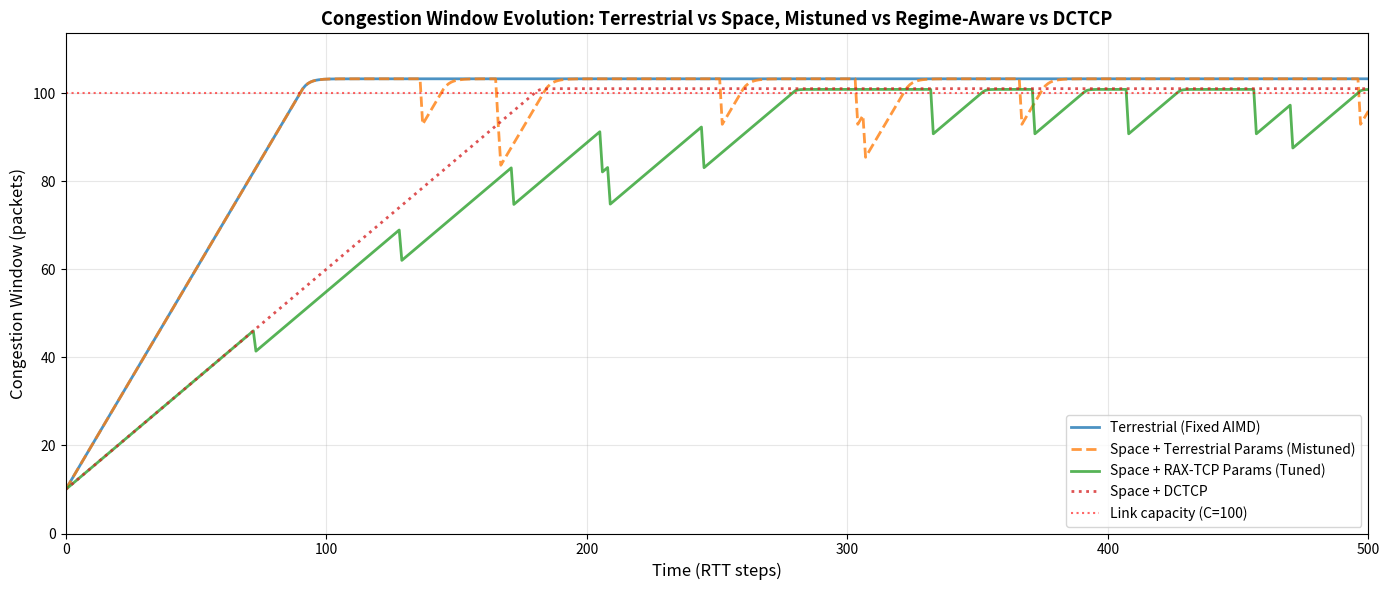
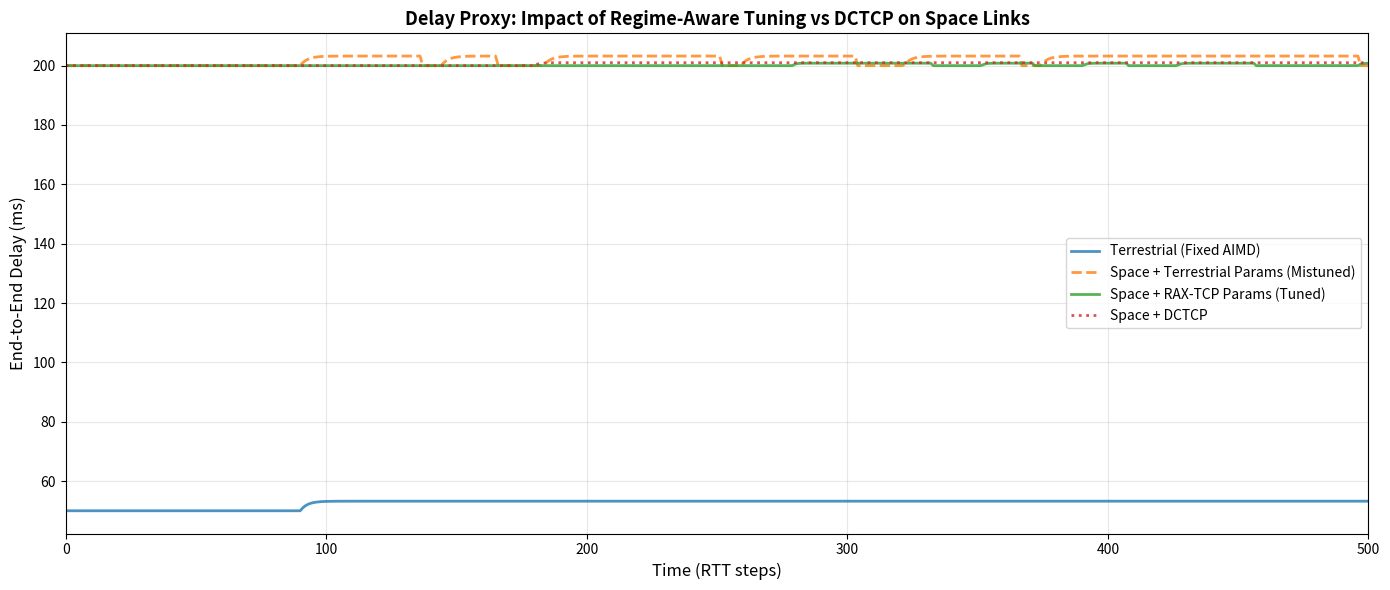
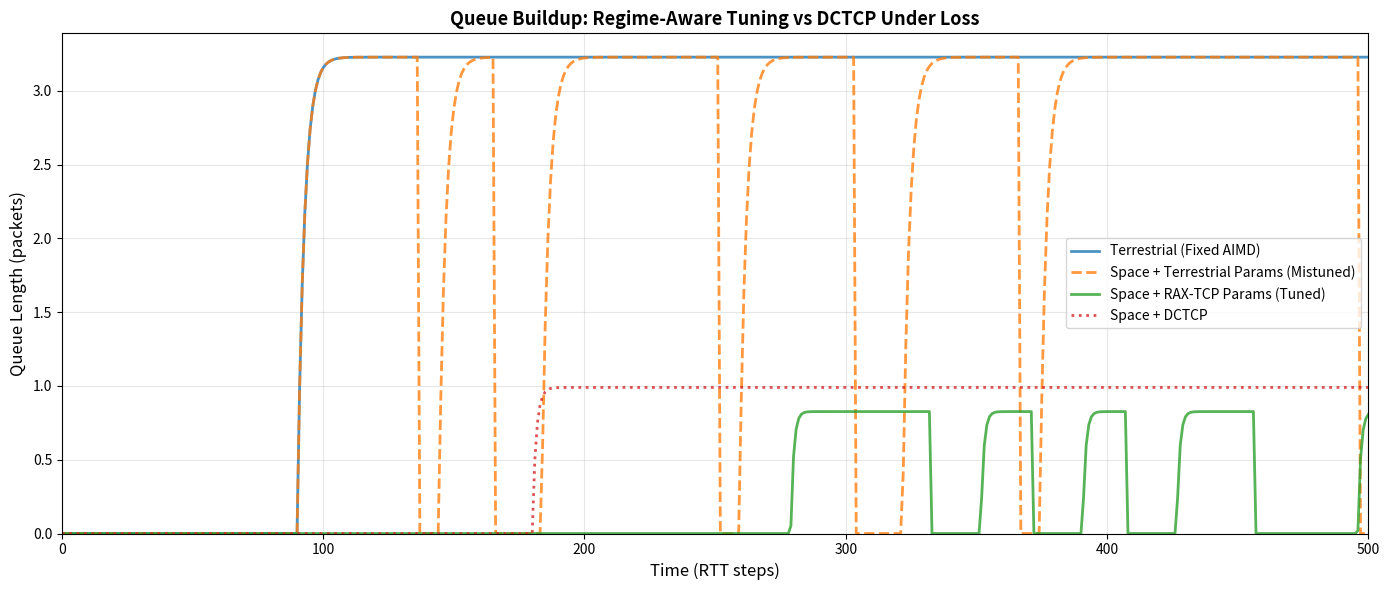

Reproduce these figures in Python, in order. (Note: this script raises an exception after producing the figures.)
#!/usr/bin/env python3
"""
RAX-TCP Congestion Control Simulation

Simulates window evolution for two congestion control variants:
1. Fixed-parameter AIMD (baseline)
2. Regime-aware RAX-TCP for space links

This script models a single flow with ECN-based congestion signals
and generates metrics and plots for analysis.
"""

import sys
import numpy as np
import matplotlib
# Use Agg backend for non-interactive environments, but allow override
if 'DISPLAY' not in sys.modules:
    matplotlib.use('Agg')
import matplotlib.pyplot as plt


def congestion_probability(w, C):
    """
    Compute the fraction of ECN-marked packets based on window size.
    
    Linear model: No marking below capacity; linear increase above capacity.
    This is a simple fluid model suitable for congestion control analysis.
    
    Args:
        w: Current congestion window (packets)
        C: Bottleneck link capacity (packets per RTT)
    
    Returns:
        p: Congestion probability in [0, 1]
    """
    return max(0, min(1, (w - C) / C))


def simulate_fixed_aimd(C, T, w0, a_fixed, b_fixed, w_min=1.0):
    """
    Simulate fixed-parameter AIMD congestion control (terrestrial).
    
    This variant represents a basic controller with fixed parameters,
    tuned for stable terrestrial networks with negligible non-congestive loss.
    No regime awareness. Uses simple linear ECN marking above capacity.
    
    Args:
        C: Bottleneck capacity (packets per RTT)
        T: Number of RTT steps to simulate
        w0: Initial window size
        a_fixed: Additive increase parameter
        b_fixed: Multiplicative decrease parameter
        w_min: Minimum window size (packets)
    
    Returns:
        w: Array of window sizes over time (length T+1)
    """
    w = np.zeros(T + 1)
    w[0] = w0
    
    for t in range(T):
        p = congestion_probability(w[t], C)
        w[t + 1] = w[t] + a_fixed - b_fixed * p * w[t]
        w[t + 1] = max(w_min, w[t + 1])
    
    return w


def simulate_space_with_fixed_params(C, T, w0, a_fixed, b_fixed, loss_prob, 
                                     w_min=1.0, random_seed=None):
    """
    Simulate space link using FIXED terrestrial parameters + random loss.
    
    This variant demonstrates why naive reuse of terrestrial parameters on space links
    is problematic. It applies the same aggressive (a_fixed, b_fixed) as terrestrial
    AIMD, but adds random non-congestive loss typical of space channels.
    This highlights why regime-aware tuning (RAX-TCP) is beneficial.
    
    Args:
        C: Bottleneck capacity (packets per RTT)
        T: Number of RTT steps to simulate
        w0: Initial window size
        a_fixed: Additive increase parameter (terrestrial tuning)
        b_fixed: Multiplicative decrease parameter (terrestrial tuning)
        loss_prob: Probability of random non-congestive loss per RTT
        w_min: Minimum window size (packets)
        random_seed: Seed for RNG reproducibility
    
    Returns:
        w: Array of window sizes over time (length T+1)
    """
    if random_seed is not None:
        np.random.seed(random_seed)
    
    w = np.zeros(T + 1)
    w[0] = w0
    
    for t in range(T):
        # Check for random loss event (space channel variability)
        if np.random.rand() < loss_prob:
            # Random loss: apply multiplicative decrease
            w[t + 1] = 0.9 * w[t]
        else:
            # Normal ECN/AIMD update with terrestrial parameters
            p = congestion_probability(w[t], C)
            w[t + 1] = w[t] + a_fixed - b_fixed * p * w[t]
        
        w[t + 1] = max(w_min, w[t + 1])
    
    return w


def simulate_dctcp(C, T, w0, a_dctcp, alpha_dctcp, w_min=1.0, random_seed=None):
    """
    Simulate DCTCP (Data Center TCP) congestion control.
    
    DCTCP uses a fractional multiplicative decrease: w = w * (1 - alpha*p)
    instead of standard AIMD's w = w + a - b*p*w.
    This allows DCTCP to achieve high utilization with low queueing.
    
    Can run on terrestrial or space links; here configured for space.
    
    Args:
        C: Bottleneck capacity (packets per RTT)
        T: Number of RTT steps to simulate
        w0: Initial window size
        a_dctcp: Additive increase parameter
        alpha_dctcp: DCTCP multiplicative decrease parameter (typically 0.5)
        w_min: Minimum window size (packets)
        random_seed: Seed for RNG reproducibility
    
    Returns:
        w: Array of window sizes over time (length T+1)
    """
    if random_seed is not None:
        np.random.seed(random_seed)
    
    w = np.zeros(T + 1)
    w[0] = w0
    
    for t in range(T):
        p = congestion_probability(w[t], C)
        # DCTCP formula: w = w * (1 - alpha * p) + a
        # This achieves high utilization with small queues
        w[t + 1] = w[t] * (1.0 - alpha_dctcp * p) + a_dctcp
        w[t + 1] = max(w_min, w[t + 1])
    
    return w


def simulate_rax_tcp_space(C, T, w0, a_space, b_space, gamma_space, loss_prob, 
                           w_min=1.0, random_seed=None):
    """
    Simulate regime-aware RAX-TCP for space links.
    
    This variant employs careful parameter tuning (smaller a, larger b) and
    explicit random loss handling (gamma_space) designed for space channels with
    higher latency and variable non-congestive loss rates.
    Demonstrates the benefit of regime-aware congestion control.
    
    Includes random non-congestive loss events to model the variable reliability
    of space communication channels (e.g., atmospheric absorption, fading).
    
    Args:
        C: Bottleneck capacity (packets per RTT)
        T: Number of RTT steps to simulate
        w0: Initial window size
        a_space: Additive increase parameter (space regime, conservative)
        b_space: Multiplicative decrease parameter (space regime, aggressive)
        gamma_space: Multiplicative decrease factor for random losses
        loss_prob: Probability of random loss in each RTT
        w_min: Minimum window size (packets)
        random_seed: Seed for RNG reproducibility
    
    Returns:
        w: Array of window sizes over time (length T+1)
    """
    if random_seed is not None:
        np.random.seed(random_seed)
    
    w = np.zeros(T + 1)
    w[0] = w0
    
    for t in range(T):
        # Check for random loss event
        if np.random.rand() < loss_prob:
            # Random loss: apply multiplicative decrease
            w[t + 1] = gamma_space * w[t]
        else:
            # Normal ECN/AIMD update
            p = congestion_probability(w[t], C)
            w[t + 1] = w[t] + a_space - b_space * p * w[t]
        
        w[t + 1] = max(w_min, w[t + 1])
    
    return w


def compute_queue_and_delay(w, C, base_rtt, k_delay):
    """
    Compute queue length and delay proxy over time.
    
    Args:
        w: Array of window sizes over time
        C: Bottleneck capacity (packets per RTT)
        base_rtt: Base RTT for this link (ms)
        k_delay: Delay per queued packet (ms)
    
    Returns:
        queue: Array of queue lengths (packets)
        delay: Array of delay values (ms)
    """
    queue = np.maximum(0, w - C)
    delay = base_rtt + k_delay * queue
    return queue, delay


def main():
    """Main simulation and plotting routine."""
    
    # ========== Simulation Parameters ==========
    
    # Link and flow parameters
    C = 100  # Bottleneck capacity (packets per RTT)
    T = 500  # Time horizon (RTT steps)
    w0 = 10  # Initial congestion window (packets)
    w_min = 1.0  # Minimum window size (packets)
    
    # Fixed-parameter AIMD baseline parameters (terrestrial)
    a_fixed = 1.0
    b_fixed = 0.3
    
    # RAX-TCP space regime parameters (regime-aware)
    a_space = 0.5
    b_space = 0.6
    gamma_space = 0.9  # Multiplicative decrease for random loss
    loss_prob = 0.02   # Probability of random loss per RTT
    
    # DCTCP parameters (for comparison on space link)
    a_dctcp = 0.5      # Additive increase
    alpha_dctcp = 0.5  # DCTCP's fractional multiplicative decrease parameter
    
    # Delay model parameters
    base_rtt_fixed = 50    # Baseline RTT for fixed variant (ms)
    base_rtt_space = 200   # Baseline RTT for space variant (ms)
    k_delay = 1.0          # Delay per queued packet (ms per packet)
    
    # ========== Run Simulations ==========
    
    print("=" * 80)
    print("RAX-TCP Congestion Control Simulation: Regime-Aware Tuning Benefits")
    print("=" * 80)
    print(f"\nSimulation Parameters:")
    print(f"  Bottleneck capacity (C):        {C} packets/RTT")
    print(f"  Simulation duration:             {T} RTT steps")
    print(f"  Initial window (w0):             {w0} packets")
    print(f"  Delay constant (k):              {k_delay} ms/packet")
    print(f"  ECN model:                       Linear marking p(w) = max(0,min(1,(w-C)/C))")
    print(f"\n{'─' * 80}")
    print(f"\nVariant 1: Fixed-parameter AIMD (Terrestrial Link)")
    print(f"  Parameters: a={a_fixed}, b={b_fixed}")
    print(f"  Base RTT: {base_rtt_fixed} ms (terrestrial, stable)")
    print(f"  Assumptions: Negligible non-congestive loss")
    
    print(f"\nVariant 2: Space Link with TERRESTRIAL Parameters (Mistuned)")
    print(f"  Parameters: a={a_fixed}, b={b_fixed} (same as terrestrial)")
    print(f"  Base RTT: {base_rtt_space} ms (space/satellite)")
    print(f"  Random loss: loss_prob = {loss_prob} (2% per RTT)")
    print(f"  Purpose: Show why naive parameter reuse fails on space channels")
    
    print(f"\nVariant 3: RAX-TCP Space Regime (Regime-Aware, Tuned)")
    print(f"  Parameters: a={a_space}, b={b_space} (conservative & aggressive)")
    print(f"  Base RTT: {base_rtt_space} ms (space/satellite)")
    print(f"  Random loss model: gamma={gamma_space}, loss_prob = {loss_prob}")
    print(f"  Purpose: Show benefit of regime-aware design")
    
    print(f"\nVariant 4: DCTCP (Data Center TCP) on Space Link")
    print(f"  Parameters: a={a_dctcp}, alpha={alpha_dctcp}")
    print(f"  Update rule: w = w*(1 - {alpha_dctcp}*p) + {a_dctcp}")
    print(f"  Base RTT: {base_rtt_space} ms (space/satellite, same as Variants 2 & 3)")
    print(f"  Purpose: Compare against industry standard algorithm\n")
    w_fixed = simulate_fixed_aimd(C, T, w0, a_fixed, b_fixed, w_min)
    queue_fixed, delay_fixed = compute_queue_and_delay(
        w_fixed, C, base_rtt_fixed, k_delay
    )
    
    # Simulate space link with terrestrial parameters (without regime awareness)
    # Use seed+1 for independent random stream
    w_space_mistuned = simulate_space_with_fixed_params(
        C, T, w0, a_fixed, b_fixed, loss_prob, w_min, random_seed=41
    )
    queue_space_mistuned, delay_space_mistuned = compute_queue_and_delay(
        w_space_mistuned, C, base_rtt_space, k_delay
    )
    
    # Simulate RAX-TCP space with regime-aware tuning
    w_space = simulate_rax_tcp_space(
        C, T, w0, a_space, b_space, gamma_space, loss_prob, w_min, random_seed=42
    )
    queue_space, delay_space = compute_queue_and_delay(
        w_space, C, base_rtt_space, k_delay
    )
    
    # Simulate DCTCP on space link
    w_dctcp = simulate_dctcp(C, T, w0, a_dctcp, alpha_dctcp, w_min, random_seed=43)
    queue_dctcp, delay_dctcp = compute_queue_and_delay(
        w_dctcp, C, base_rtt_space, k_delay
    )
    
    # ========== Compute Metrics ==========
    
    # Terrestrial baseline metrics
    avg_window_fixed = np.mean(w_fixed)
    avg_delay_fixed = np.mean(delay_fixed)
    max_window_fixed = np.max(w_fixed)
    min_window_fixed = np.min(w_fixed)
    avg_queue_fixed = np.mean(queue_fixed)
    
    # Space with terrestrial parameters (mistuned)
    avg_window_mistuned = np.mean(w_space_mistuned)
    avg_delay_mistuned = np.mean(delay_space_mistuned)
    max_window_mistuned = np.max(w_space_mistuned)
    min_window_mistuned = np.min(w_space_mistuned)
    avg_queue_mistuned = np.mean(queue_space_mistuned)
    
    # RAX-TCP space (tuned)
    avg_window_space = np.mean(w_space)
    avg_delay_space = np.mean(delay_space)
    max_window_space = np.max(w_space)
    min_window_space = np.min(w_space)
    avg_queue_space = np.mean(queue_space)
    
    # DCTCP on space
    avg_window_dctcp = np.mean(w_dctcp)
    avg_delay_dctcp = np.mean(delay_dctcp)
    max_window_dctcp = np.max(w_dctcp)
    min_window_dctcp = np.min(w_dctcp)
    avg_queue_dctcp = np.mean(queue_dctcp)
    
    # ========== Print Summary Statistics ==========
    
    print("=" * 80)
    print("Summary Statistics")
    print("=" * 80)
    
    print(f"\n{'─' * 80}")
    print(f"Variant 1: Fixed-parameter AIMD (Terrestrial Link)")
    print(f"{'─' * 80}")
    print(f"  Average window size:    {avg_window_fixed:8.2f} packets")
    print(f"  Average queue depth:    {avg_queue_fixed:8.2f} packets")
    print(f"  Average delay:          {avg_delay_fixed:8.2f} ms")
    print(f"  Max window:             {max_window_fixed:8.2f} packets")
    print(f"  Min window:             {min_window_fixed:8.2f} packets")
    print(f"  Link utilization:       {(avg_window_fixed/C)*100:6.1f}%")
    
    print(f"\n{'─' * 80}")
    print(f"Variant 2: Space Link + Terrestrial Parameters (MISTUNED)")
    print(f"{'─' * 80}")
    print(f"  Average window size:    {avg_window_mistuned:8.2f} packets")
    print(f"  Average queue depth:    {avg_queue_mistuned:8.2f} packets")
    print(f"  Average delay:          {avg_delay_mistuned:8.2f} ms")
    print(f"  Max window:             {max_window_mistuned:8.2f} packets")
    print(f"  Min window:             {min_window_mistuned:8.2f} packets")
    print(f"  Link utilization:       {(avg_window_mistuned/C)*100:6.1f}%")
    
    print(f"\n{'─' * 80}")
    print(f"Variant 3: RAX-TCP Space Regime (REGIME-AWARE, TUNED)")
    print(f"{'─' * 80}")
    print(f"  Average window size:    {avg_window_space:8.2f} packets")
    print(f"  Average queue depth:    {avg_queue_space:8.2f} packets")
    print(f"  Average delay:          {avg_delay_space:8.2f} ms")
    print(f"  Max window:             {max_window_space:8.2f} packets")
    print(f"  Min window:             {min_window_space:8.2f} packets")
    print(f"  Link utilization:       {(avg_window_space/C)*100:6.1f}%")
    
    print(f"\n{'─' * 80}")
    print(f"Variant 4: DCTCP (Data Center TCP) on Space Link")
    print(f"{'─' * 80}")
    print(f"  Average window size:    {avg_window_dctcp:8.2f} packets")
    print(f"  Average queue depth:    {avg_queue_dctcp:8.2f} packets")
    print(f"  Average delay:          {avg_delay_dctcp:8.2f} ms")
    print(f"  Max window:             {max_window_dctcp:8.2f} packets")
    print(f"  Min window:             {min_window_dctcp:8.2f} packets")
    print(f"  Link utilization:       {(avg_window_dctcp/C)*100:6.1f}%")
    
    print(f"\n{'─' * 80}")
    print(f"Key Comparison: Space Link Mistuned vs Regime-Aware vs DCTCP")
    print(f"{'─' * 80}")
    if avg_queue_space > 0:
        queue_diff = ((avg_queue_mistuned - avg_queue_space) / avg_queue_space) * 100
        print(f"  Queue depth diff:       {queue_diff:+.1f}% (Mistuned vs RAX-TCP)")
    else:
        print(f"  Queue depth diff:        Both near zero (queues well-controlled)")
    
    if avg_window_space > 0:
        window_diff = ((avg_window_mistuned - avg_window_space) / avg_window_space) * 100
        print(f"  Window size diff:       {window_diff:+.1f}% (Mistuned vs RAX-TCP)")
    
    print(f"\n  DCTCP Performance on Space Link:")
    print(f"    Avg queue:            {avg_queue_dctcp:6.2f} packets (vs RAX-TCP: {avg_queue_space:.2f})")
    print(f"    Avg window:           {avg_window_dctcp:6.2f} packets (vs RAX-TCP: {avg_window_space:.2f})")
    print(f"    Link utilization:     {(avg_window_dctcp/C)*100:5.1f}% (vs RAX-TCP: {(avg_window_space/C)*100:.1f}%)")
    print(f"\n  → RAX-TCP: Lower gains (a=0.5) reduces aggressive growth")
    print(f"  → RAX-TCP: Higher decreases (b=0.6) dampen oscillations under loss")
    print(f"  → DCTCP: Achieves high window with fractional multiplicative decrease\n")
    
    # ========== Generate Plots ==========
    
    time_steps = np.arange(T + 1)
    
    # Plot 1: Window Evolution (all four variants)
    fig1, ax1 = plt.subplots(figsize=(14, 6))
    ax1.plot(time_steps, w_fixed, label='Terrestrial (Fixed AIMD)', 
             linewidth=2, alpha=0.8, color='#1f77b4')
    ax1.plot(time_steps, w_space_mistuned, label='Space + Terrestrial Params (Mistuned)', 
             linewidth=2, alpha=0.8, color='#ff7f0e', linestyle='--')
    ax1.plot(time_steps, w_space, label='Space + RAX-TCP Params (Tuned)', 
             linewidth=2, alpha=0.8, color='#2ca02c')
    ax1.plot(time_steps, w_dctcp, label='Space + DCTCP', 
             linewidth=2, alpha=0.8, color='#d62728', linestyle=':')
    ax1.axhline(y=C, color='red', linestyle=':', linewidth=1.5, 
                label=f'Link capacity (C={C})', alpha=0.6)
    ax1.set_xlabel('Time (RTT steps)', fontsize=12)
    ax1.set_ylabel('Congestion Window (packets)', fontsize=12)
    ax1.set_title('Congestion Window Evolution: Terrestrial vs Space, Mistuned vs Regime-Aware vs DCTCP', 
                  fontsize=13, fontweight='bold')
    ax1.legend(fontsize=10, loc='best')
    ax1.grid(True, alpha=0.3)
    ax1.set_xlim(0, T)
    ax1.set_ylim(0, max(np.max(w_fixed), np.max(w_space_mistuned), np.max(w_space), np.max(w_dctcp)) * 1.1)
    fig1.tight_layout()
    
    # Plot 2: Delay Evolution (all three variants)
    fig2, ax2 = plt.subplots(figsize=(14, 6))
    ax2.plot(time_steps, delay_fixed, label='Terrestrial (Fixed AIMD)', 
             linewidth=2, alpha=0.8, color='#1f77b4')
    ax2.plot(time_steps, delay_space_mistuned, label='Space + Terrestrial Params (Mistuned)', 
             linewidth=2, alpha=0.8, color='#ff7f0e', linestyle='--')
    ax2.plot(time_steps, delay_space, label='Space + RAX-TCP Params (Tuned)', 
             linewidth=2, alpha=0.8, color='#2ca02c')
    ax2.plot(time_steps, delay_dctcp, label='Space + DCTCP', 
             linewidth=2, alpha=0.8, color='#d62728', linestyle=':')
    ax2.set_xlabel('Time (RTT steps)', fontsize=12)
    ax2.set_ylabel('End-to-End Delay (ms)', fontsize=12)
    ax2.set_title('Delay Proxy: Impact of Regime-Aware Tuning vs DCTCP on Space Links', 
                  fontsize=13, fontweight='bold')
    ax2.legend(fontsize=10, loc='best')
    ax2.grid(True, alpha=0.3)
    ax2.set_xlim(0, T)
    fig2.tight_layout()
    
    # Plot 3: Queue Depth (all three variants)
    fig3, ax3 = plt.subplots(figsize=(14, 6))
    ax3.plot(time_steps, queue_fixed, label='Terrestrial (Fixed AIMD)', 
             linewidth=2, alpha=0.8, color='#1f77b4')
    ax3.plot(time_steps, queue_space_mistuned, label='Space + Terrestrial Params (Mistuned)', 
             linewidth=2, alpha=0.8, color='#ff7f0e', linestyle='--')
    ax3.plot(time_steps, queue_space, label='Space + RAX-TCP Params (Tuned)', 
             linewidth=2, alpha=0.8, color='#2ca02c')
    ax3.plot(time_steps, queue_dctcp, label='Space + DCTCP', 
             linewidth=2, alpha=0.8, color='#d62728', linestyle=':')
    ax3.set_xlabel('Time (RTT steps)', fontsize=12)
    ax3.set_ylabel('Queue Length (packets)', fontsize=12)
    ax3.set_title('Queue Buildup: Regime-Aware Tuning vs DCTCP Under Loss', 
                  fontsize=13, fontweight='bold')
    ax3.legend(fontsize=10, loc='best')
    ax3.grid(True, alpha=0.3)
    ax3.set_xlim(0, T)
    ax3.set_ylim(bottom=0)
    fig3.tight_layout()
    
    # Save plots to files
    script_dir = "/Users/kannaiyanishwaryaa/SC4052 Cloud Computing/Assignment 1"
    fig1.savefig(f"{script_dir}/window_evolution.png", dpi=150, bbox_inches='tight')
    fig2.savefig(f"{script_dir}/delay_evolution.png", dpi=150, bbox_inches='tight')
    fig3.savefig(f"{script_dir}/queue_evolution.png", dpi=150, bbox_inches='tight')
    print("=" * 80)
    print("Plots saved to:")
    print(f"  - {script_dir}/window_evolution.png")
    print(f"  - {script_dir}/delay_evolution.png")
    print(f"  - {script_dir}/queue_evolution.png")
    print("=" * 80 + "\n")
    
    # Try to show interactively if available, otherwise just display file paths
    try:
        if matplotlib.get_backend() != 'Agg':
            plt.show()
    except Exception:
        pass


if __name__ == "__main__":
    main()
